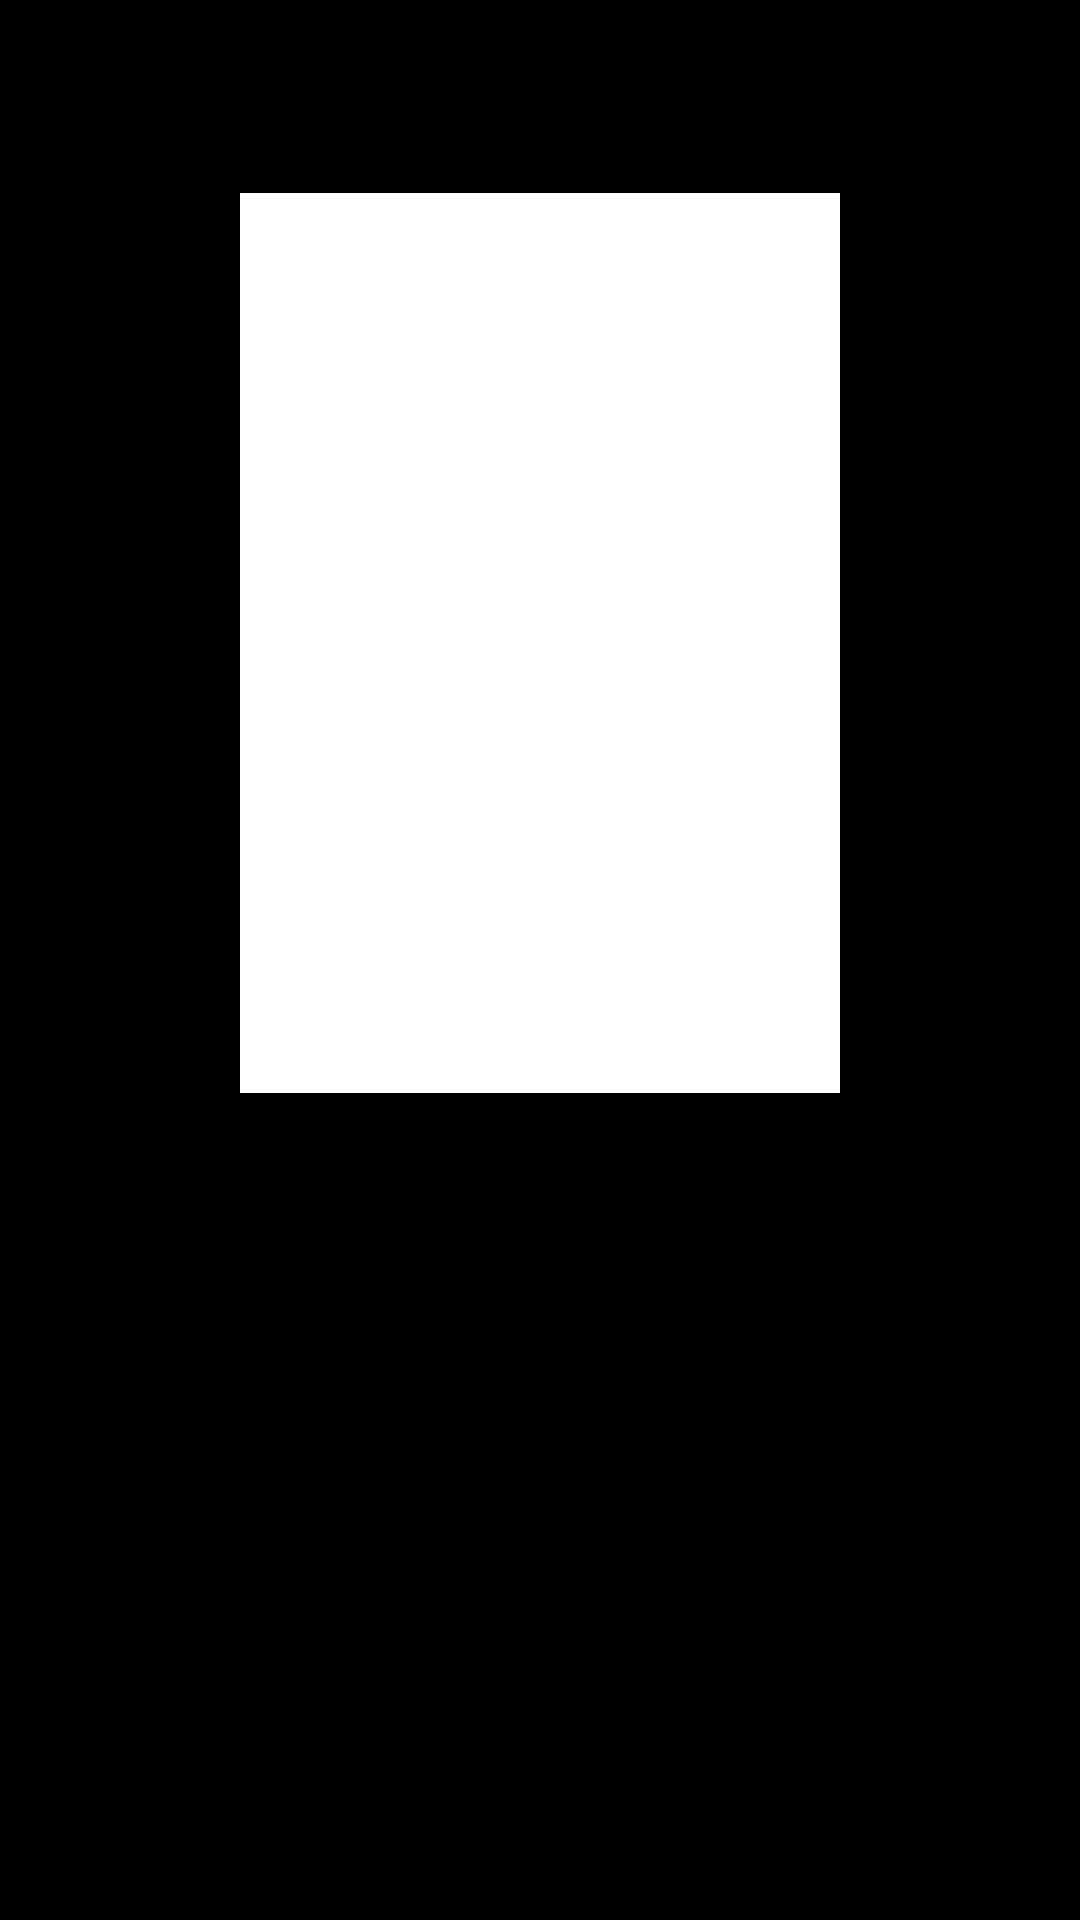

Reconstruct the res/layout file that produces this screen, plus the resources it refers to.
<!-- AndroidManifest.xml: application theme Theme.MyTVApp -->
<!-- res/layout/fragment_film_detail.xml -->
<?xml version="1.0" encoding="utf-8"?>
<ScrollView
    xmlns:tools="http://schemas.android.com/tools"
    xmlns:android="http://schemas.android.com/apk/res/android"
    android:layout_width="match_parent"
    android:layout_height="match_parent"
    android:background="@color/black"
    android:padding="16dp">

    <LinearLayout
        android:layout_width="match_parent"
        android:layout_height="wrap_content"
        android:orientation="vertical">

        <TextView
            android:id="@+id/film_title"
            android:layout_width="wrap_content"
            android:layout_height="wrap_content"
            android:textSize="24sp"
            android:textStyle="bold"
            android:layout_gravity="center"
            android:text="Название фильма"
            />

        <ImageView
            android:id="@+id/film_poster"
            android:layout_width="200dp"
            android:layout_height="300dp"
            android:layout_gravity="center"
            android:layout_marginTop="16dp"
            android:scaleType="centerCrop"
            android:src="@drawable/placeholder_image"
            />

        <TextView
            android:id="@+id/film_year"
            android:layout_width="wrap_content"
            android:layout_height="wrap_content"
            android:textSize="16sp"
            android:layout_marginTop="8dp"
            android:text="Год: "
            />

        <TextView
            android:id="@+id/film_rated"
            android:layout_width="wrap_content"
            android:layout_height="wrap_content"
            android:textSize="16sp"
            android:layout_marginTop="8dp"
            android:text="Рейтинг: "
            />

        <TextView
            android:id="@+id/film_released"
            android:layout_width="wrap_content"
            android:layout_height="wrap_content"
            android:textSize="16sp"
            android:layout_marginTop="8dp"
            android:text="Релиз: "
            />

        <TextView
            android:id="@+id/film_runtime"
            android:layout_width="wrap_content"
            android:layout_height="wrap_content"
            android:textSize="16sp"
            android:layout_marginTop="8dp"
            android:text="Длительность: "
            />

        <TextView
            android:id="@+id/film_genre"
            android:layout_width="wrap_content"
            android:layout_height="wrap_content"
            android:textSize="16sp"
            android:layout_marginTop="8dp"
            android:text="Жанр: "
            />
        <TextView
            android:id="@+id/film_director"
            android:layout_width="wrap_content"
            android:layout_height="wrap_content"
            android:textSize="16sp"
            android:layout_marginTop="8dp"
            android:text="Режисер: "
            />
        <TextView
            android:id="@+id/film_actors"
            android:layout_width="wrap_content"
            android:layout_height="wrap_content"
            android:textSize="16sp"
            android:layout_marginTop="8dp"
            android:text="Актеры: "
            />
        <TextView
            android:id="@+id/film_plot"
            android:layout_width="wrap_content"
            android:layout_height="wrap_content"
            android:textSize="16sp"
            android:layout_marginTop="8dp"
            android:text="Сюжет: "
            />
    </LinearLayout>

</ScrollView>
<!-- resources referenced by this layout -->
<resources>
  <color name="black">#FF000000</color>
  <!-- drawable placeholder_image: png bitmap (drawable, 1041 bytes) -->
  <style name="Theme.MyTVApp" parent="Theme.AppCompat.DayNight.DarkActionBar">
          <item name="colorPrimary">@color/purple_500</item>
          <item name="colorPrimaryVariant">@color/purple_700</item>
          <item name="colorOnPrimary">@color/white</item>
          <item name="colorSecondary">@color/teal_200</item>
          <item name="colorSecondaryVariant">@color/teal_700</item>
          <item name="colorOnSecondary">@color/black</item>
          <item name="android:statusBarColor">?attr/colorPrimaryVariant</item>
      </style>
  <color name="purple_500">#FF6200EE</color>
  <color name="purple_700">#FF3700B3</color>
  <color name="white">#FFFFFFFF</color>
  <color name="teal_200">#FF03DAC5</color>
  <color name="teal_700">#FF018786</color>
</resources>
